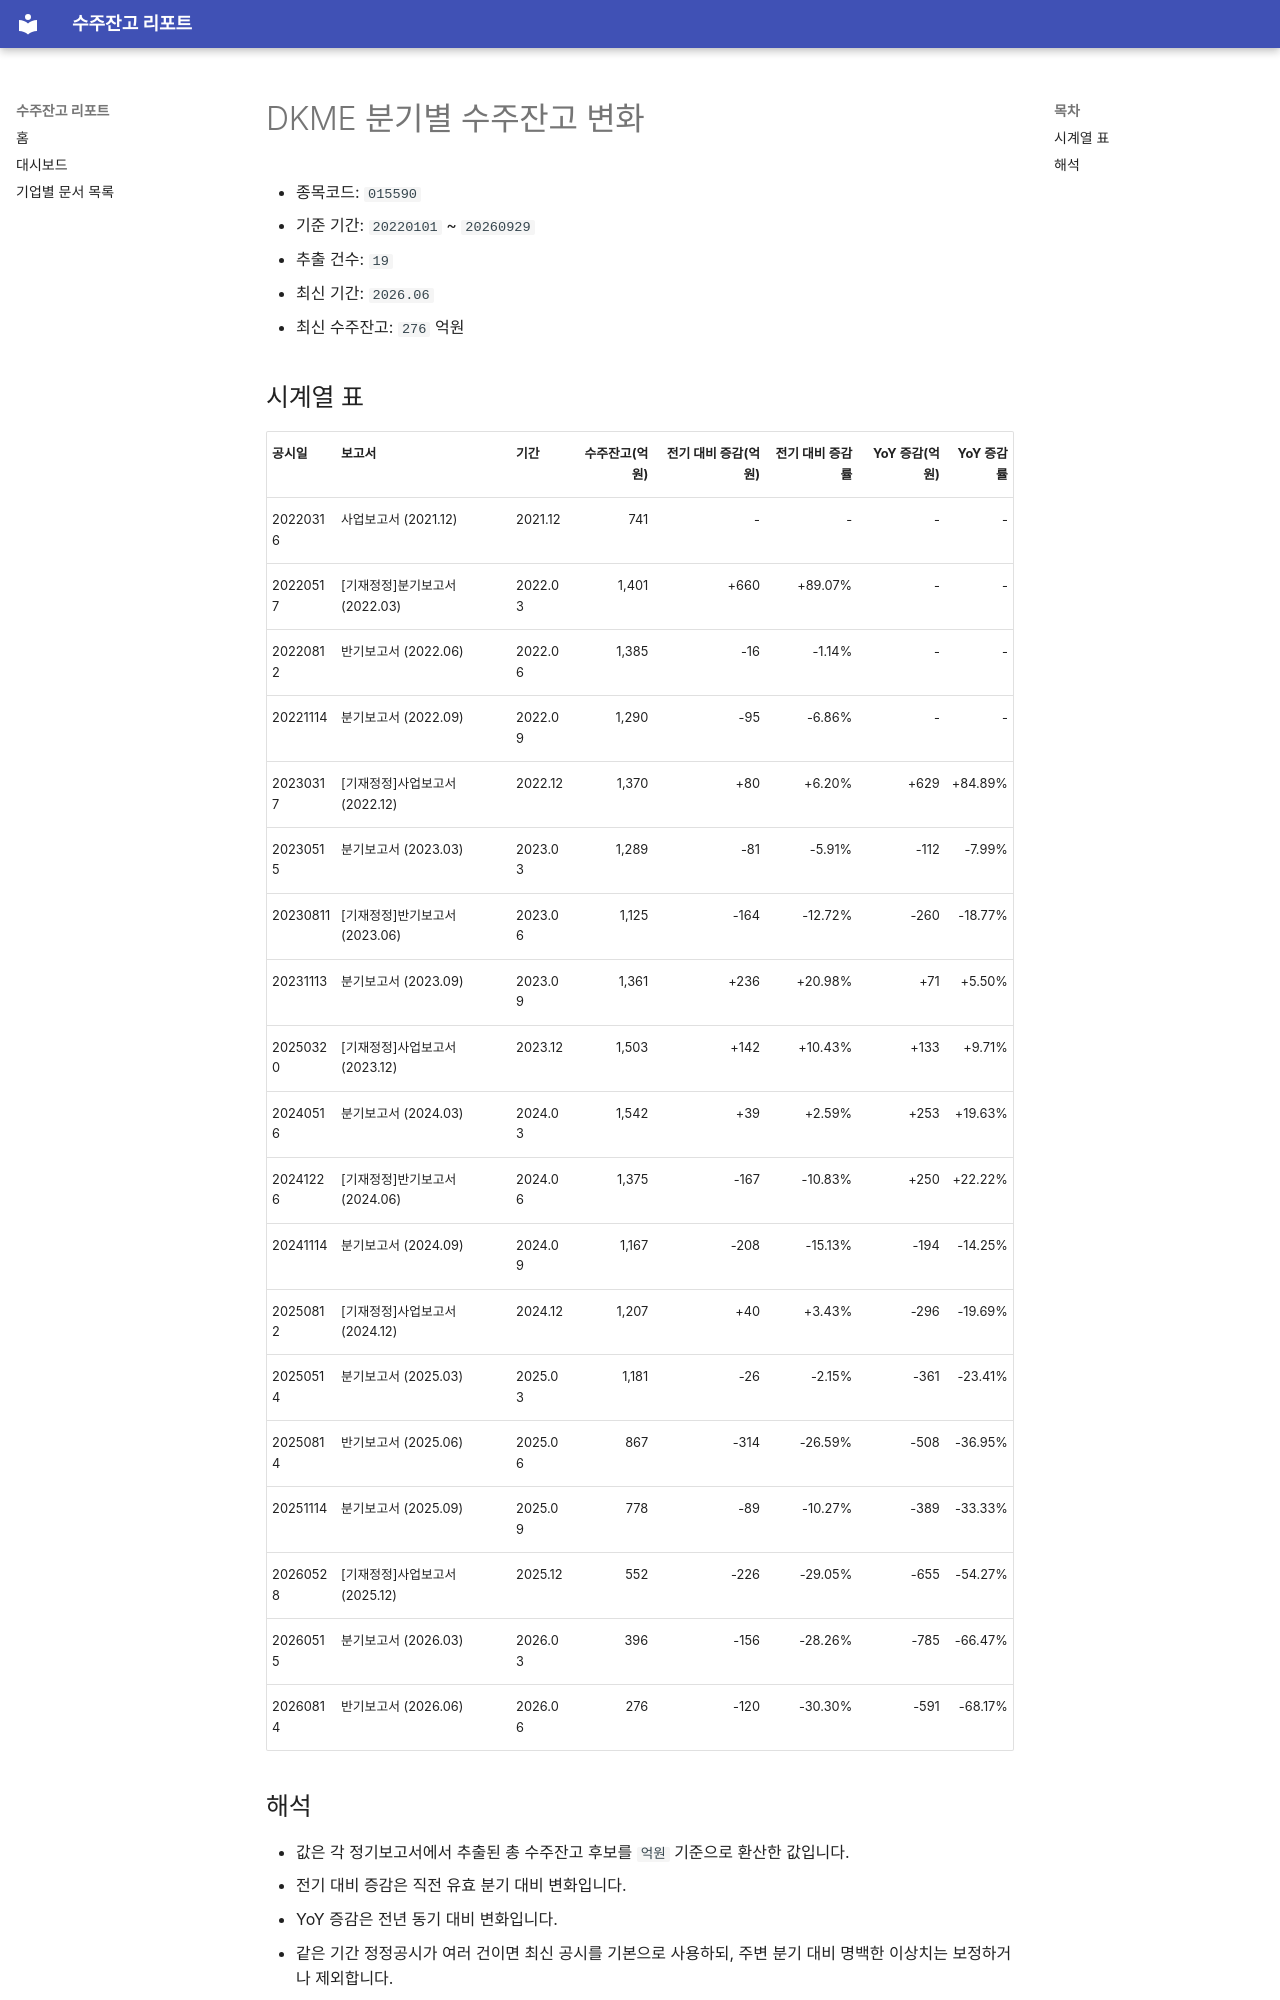

repository: agent-jaden/order-backlog-dashboard · page: companies/DKME_수주잔고(015590)/index.html · generator: mkdocs

# DKME 분기별 수주잔고 변화

- 종목코드: `015590`
- 기준 기간: `20220101` ~ `20260929`
- 추출 건수: `19`
- 최신 기간: `2026.06`
- 최신 수주잔고: `276` 억원

## 시계열 표

| 공시일 | 보고서 | 기간 | 수주잔고(억원) | 전기 대비 증감(억원) | 전기 대비 증감률 | YoY 증감(억원) | YoY 증감률 |
| --- | --- | --- | ---: | ---: | ---: | ---: | ---: |
| 20220316 | 사업보고서 (2021.12) | 2021.12 | 741 | - | - | - | - |
| 20220517 | [기재정정]분기보고서 (2022.03) | 2022.03 | 1,401 | +660 | +89.07% | - | - |
| 20220812 | 반기보고서 (2022.06) | 2022.06 | 1,385 | -16 | -1.14% | - | - |
| 20221114 | 분기보고서 (2022.09) | 2022.09 | 1,290 | -95 | -6.86% | - | - |
| 20230317 | [기재정정]사업보고서 (2022.12) | 2022.12 | 1,370 | +80 | +6.20% | +629 | +84.89% |
| 20230515 | 분기보고서 (2023.03) | 2023.03 | 1,289 | -81 | -5.91% | -112 | -7.99% |
| 20230811 | [기재정정]반기보고서 (2023.06) | 2023.06 | 1,125 | -164 | -12.72% | -260 | -18.77% |
| 20231113 | 분기보고서 (2023.09) | 2023.09 | 1,361 | +236 | +20.98% | +71 | +5.50% |
| 20250320 | [기재정정]사업보고서 (2023.12) | 2023.12 | 1,503 | +142 | +10.43% | +133 | +9.71% |
| 20240516 | 분기보고서 (2024.03) | 2024.03 | 1,542 | +39 | +2.59% | +253 | +19.63% |
| 20241226 | [기재정정]반기보고서 (2024.06) | 2024.06 | 1,375 | -167 | -10.83% | +250 | +22.22% |
| 20241114 | 분기보고서 (2024.09) | 2024.09 | 1,167 | -208 | -15.13% | -194 | -14.25% |
| 20250812 | [기재정정]사업보고서 (2024.12) | 2024.12 | 1,207 | +40 | +3.43% | -296 | -19.69% |
| 20250514 | 분기보고서 (2025.03) | 2025.03 | 1,181 | -26 | -2.15% | -361 | -23.41% |
| 20250814 | 반기보고서 (2025.06) | 2025.06 | 867 | -314 | -26.59% | -508 | -36.95% |
| 20251114 | 분기보고서 (2025.09) | 2025.09 | 778 | -89 | -10.27% | -389 | -33.33% |
| 20260528 | [기재정정]사업보고서 (2025.12) | 2025.12 | 552 | -226 | -29.05% | -655 | -54.27% |
| 20260515 | 분기보고서 (2026.03) | 2026.03 | 396 | -156 | -28.26% | -785 | -66.47% |
| 20260814 | 반기보고서 (2026.06) | 2026.06 | 276 | -120 | -30.30% | -591 | -68.17% |
